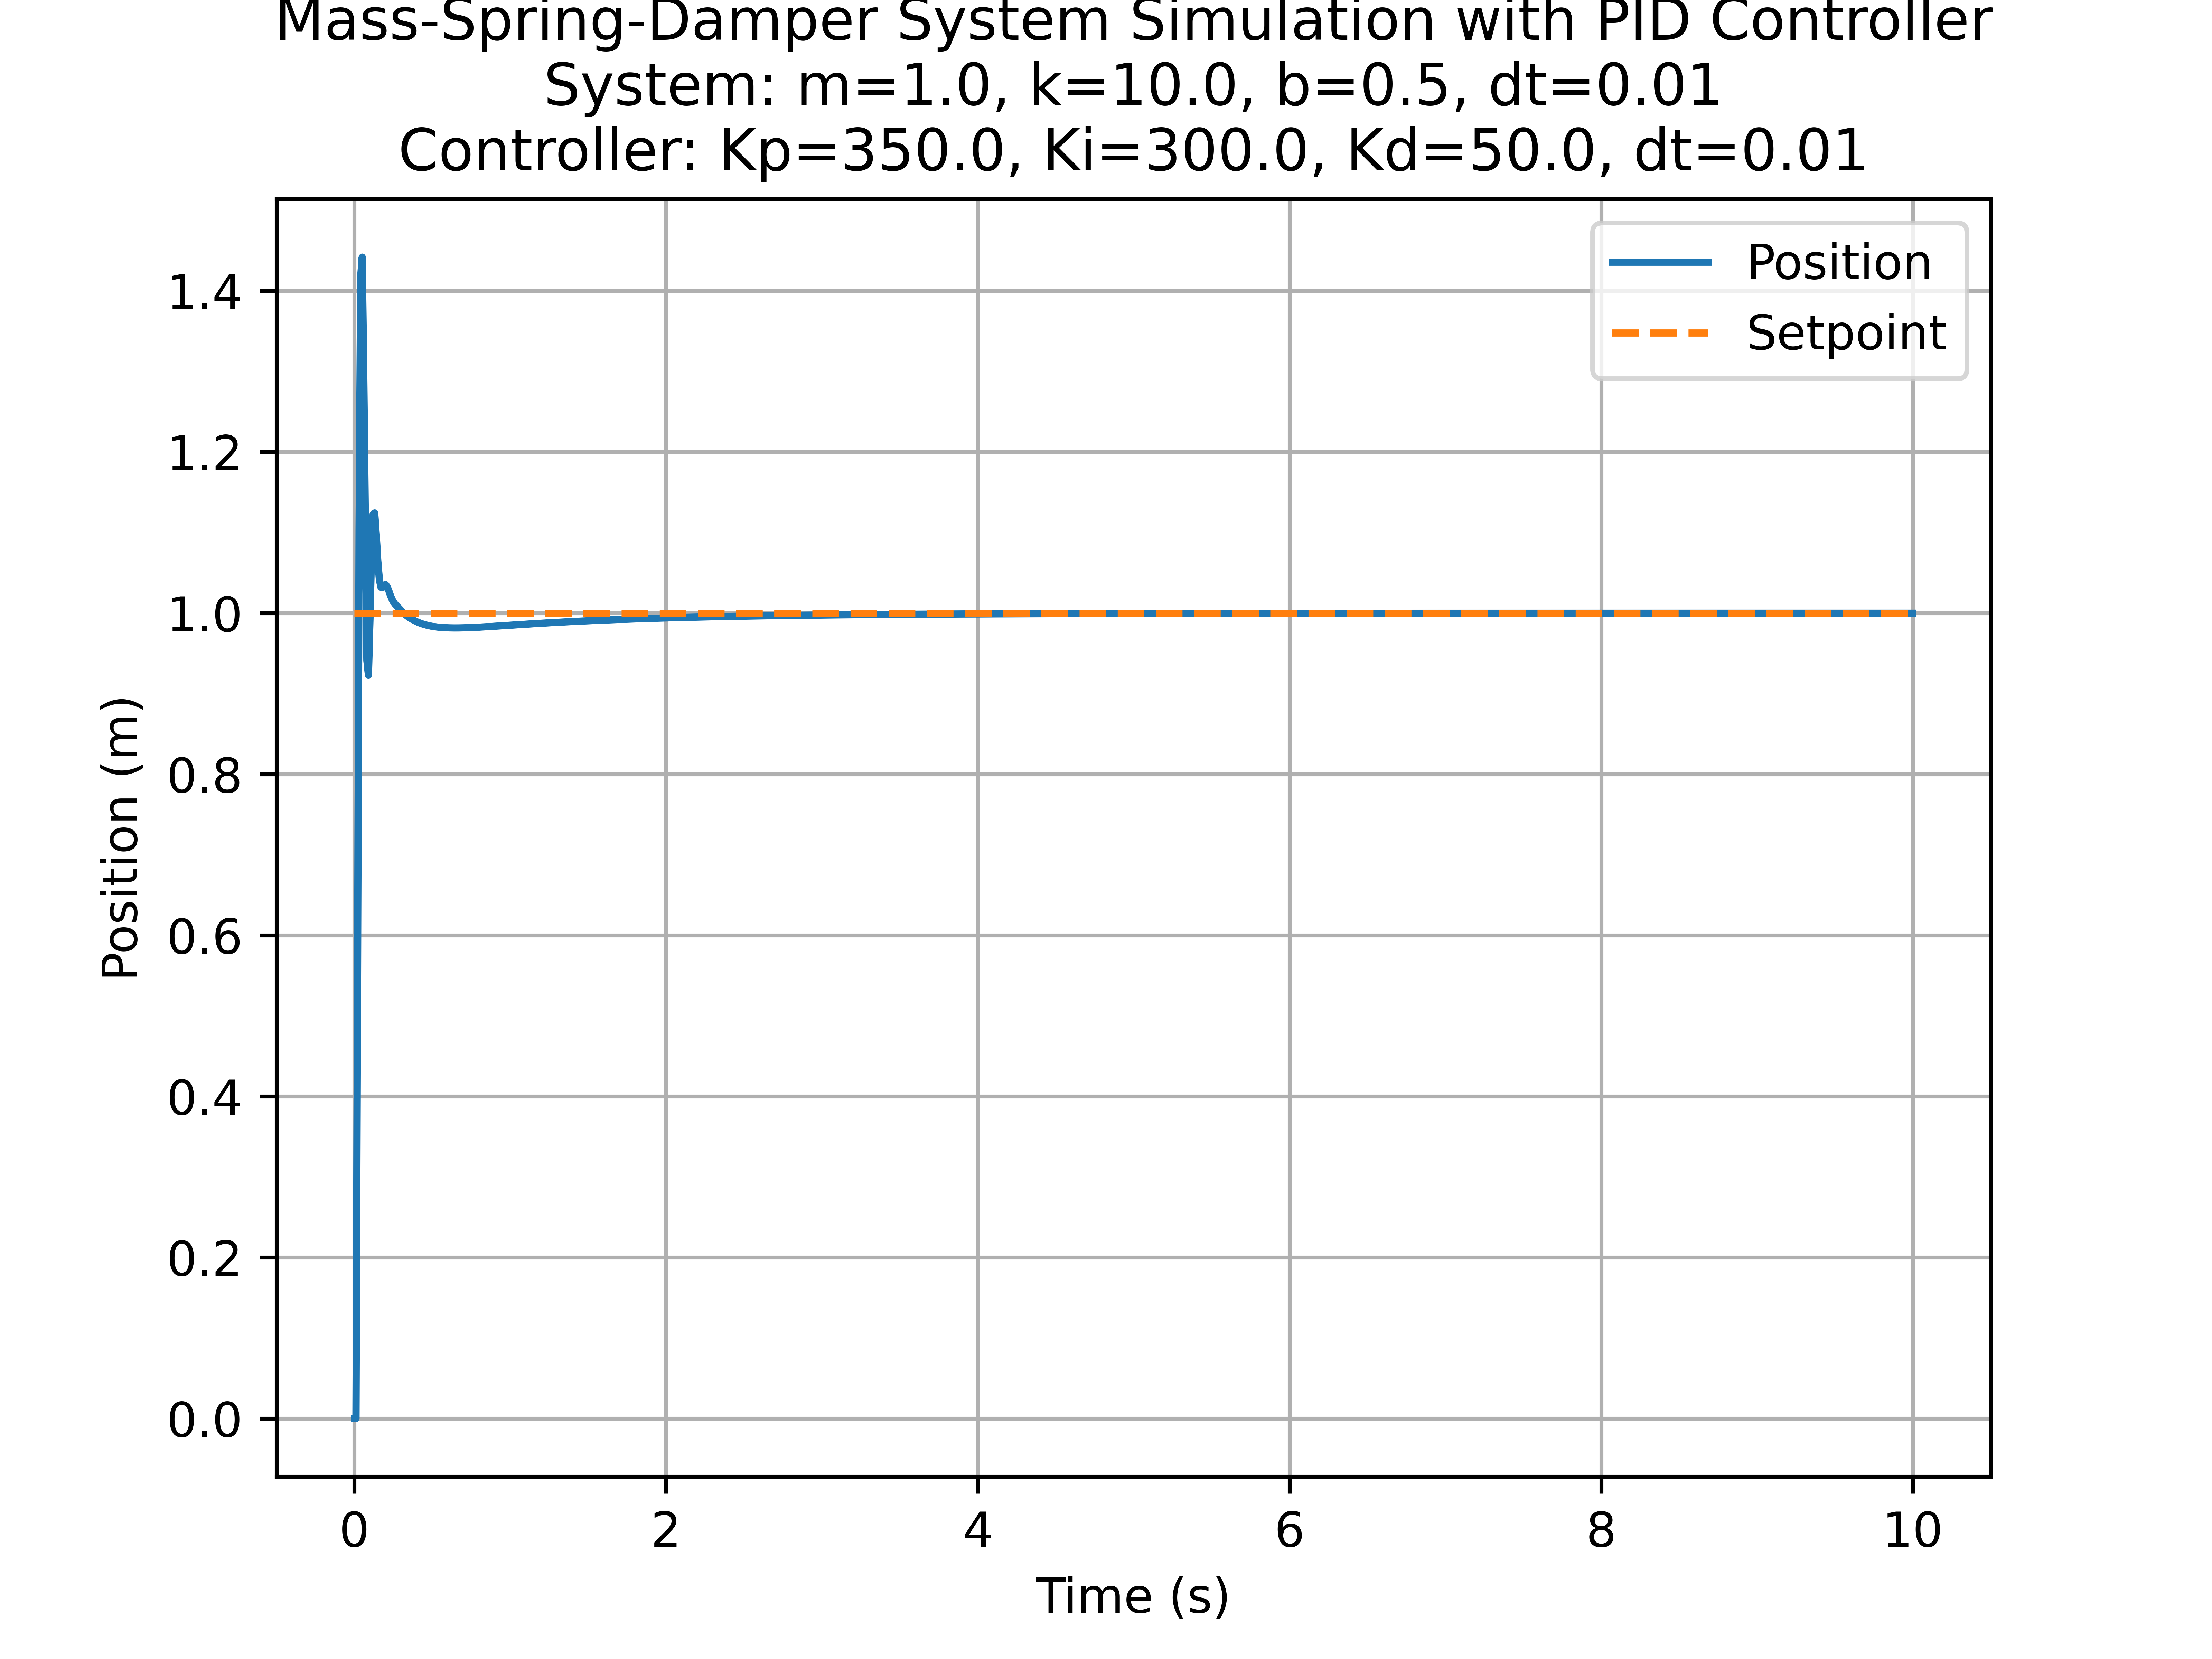

Source data for this figure (header and first rows):
time, position, velocity
0.0, 0.0, 0.0
0.01, 0.0, 53.53
0.02, 0.5353, 56.82
0.03, 1.104, 31.42
0.04, 1.418, 2.45
0.05, 1.442, -14.82
0.06, 1.294, -17.62
0.07, 1.118, -17.66
0.08, 0.9413, -1.835
0.09, 0.923, 7.157
0.1, 0.9945, 8.262
0.11, 1.077, 4.607
0.12, 1.123, 0.1189
0.13, 1.124, -2.689
0.14, 1.098, -3.247
0.15, 1.065, -2.304
0.16, 1.042, -0.9724
0.17, 1.032, -0.03673
0.18, 1.032, 0.2623
0.19, 1.035, 0.09232
0.2, 1.035, -0.2368
0.21, 1.033, -0.4836
0.22, 1.028, -0.5571
0.23, 1.023, -0.4903
0.24, 1.018, -0.3677
0.25, 1.014, -0.262
0.26, 1.011, -0.2053
0.27, 1.009, -0.1927
0.28, 1.008, -0.2013
0.29, 1.006, -0.2096
0.3, 1.003, -0.2063
0.31, 1.001, -0.1916
0.32, 0.9994, -0.1711
0.33, 0.9977, -0.1512
0.34, 0.9962, -0.1354
0.35, 0.9949, -0.1241
0.36, 0.9936, -0.1157
0.37, 0.9925, -0.1083
0.38, 0.9914, -0.1008
0.39, 0.9904, -0.09287
0.4, 0.9894, -0.08479
0.41, 0.9886, -0.07707
0.42, 0.9878, -0.07003
0.43, 0.9871, -0.06375
0.44, 0.9865, -0.05811
0.45, 0.9859, -0.05294
0.46, 0.9854, -0.0481
0.47, 0.9849, -0.04352
0.48, 0.9845, -0.03921
0.49, 0.9841, -0.03516
0.5, 0.9837, -0.03141
0.51, 0.9834, -0.02795
0.52, 0.9831, -0.02474
0.53, 0.9829, -0.02178
0.54, 0.9826, -0.01902
0.55, 0.9825, -0.01646
0.56, 0.9823, -0.01408
0.57, 0.9822, -0.01186
0.58, 0.982, -0.009809
0.59, 0.9819, -0.007907
... 941 more rows
